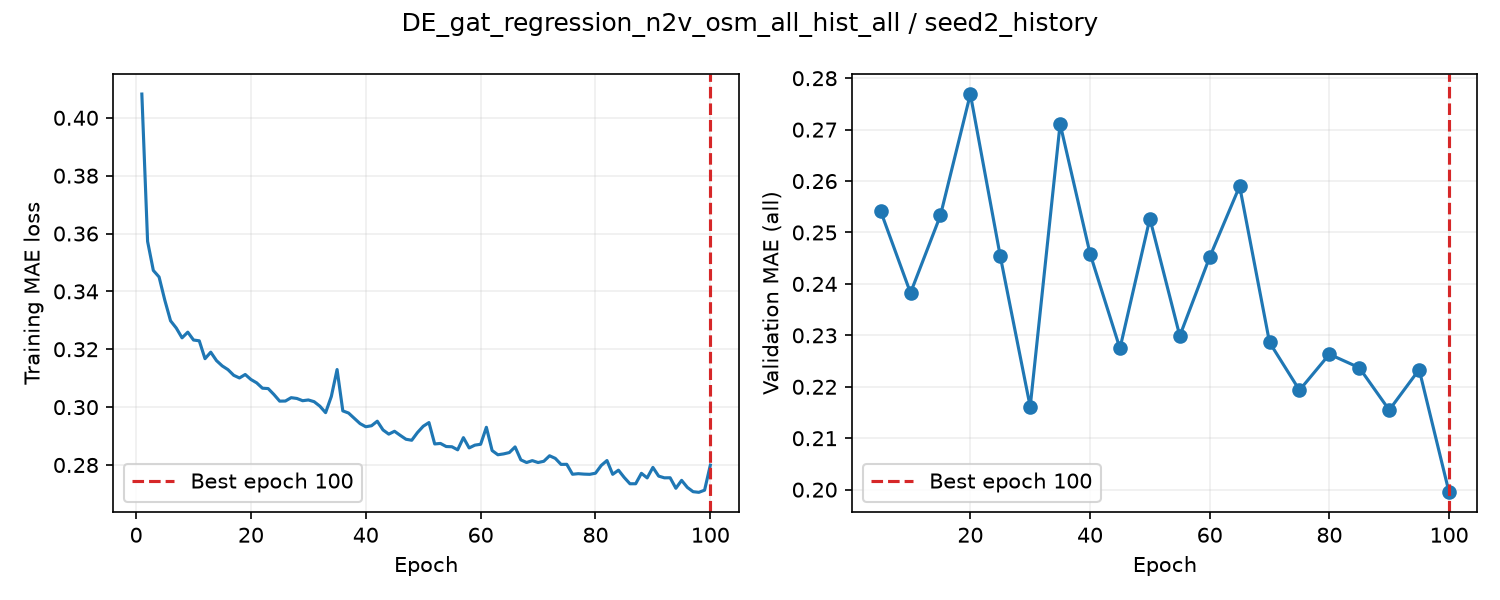

The table this chart was drawn from, first rows:
epoch, train_loss, valid_auroc, valid_mae, epoch_seconds, elapsed_seconds, is_best, best_epoch
1, 0.4082, , , 1.903, 1.903, False, 0
2, 0.3573, , , 1.987, 4.026, False, 0
3, 0.3472, , , 1.956, 5.99, False, 0
4, 0.345, , , 2.004, 8.004, False, 0
5, 0.3369, 0.8754, 0.2542, 6.267, 14.28, True, 5
6, 0.3298, , , 2.029, 16.46, False, 5
7, 0.3273, , , 1.997, 18.46, False, 5
8, 0.3239, , , 1.96, 20.45, False, 5
9, 0.3259, , , 1.948, 22.4, False, 5
10, 0.3232, 0.8768, 0.2383, 6.301, 28.71, True, 10
11, 0.3229, , , 1.992, 30.85, False, 10
12, 0.3167, , , 1.931, 32.79, False, 10
13, 0.319, , , 1.964, 34.76, False, 10
14, 0.3161, , , 1.991, 36.76, False, 10
15, 0.3142, 0.8762, 0.2533, 6.32, 43.09, False, 10
16, 0.313, , , 2.029, 45.23, False, 10
17, 0.311, , , 2.008, 47.25, False, 10
18, 0.3101, , , 2.002, 49.26, False, 10
19, 0.3113, , , 1.952, 51.22, False, 10
20, 0.3095, 0.8766, 0.2769, 6.46, 57.7, False, 10
21, 0.3084, , , 2.038, 60.04, False, 10
22, 0.3065, , , 1.939, 61.98, False, 10
23, 0.3064, , , 1.956, 63.95, False, 10
24, 0.3044, , , 1.975, 65.94, False, 10
25, 0.3021, 0.8758, 0.2454, 6.358, 72.3, False, 10
26, 0.3021, , , 2.013, 74.44, False, 10
27, 0.3033, , , 2.01, 76.46, False, 10
28, 0.303, , , 2.008, 78.48, False, 10
29, 0.3022, , , 1.979, 80.47, False, 10
30, 0.3025, 0.8749, 0.2161, 6.095, 86.57, True, 30
31, 0.3019, , , 2.053, 88.77, False, 30
32, 0.3003, , , 1.959, 90.74, False, 30
33, 0.2981, , , 1.943, 92.69, False, 30
34, 0.3037, , , 1.934, 94.63, False, 30
35, 0.313, 0.8773, 0.2711, 6.509, 101.2, False, 30
36, 0.2987, , , 1.97, 103.2, False, 30
37, 0.298, , , 1.943, 105.2, False, 30
38, 0.2961, , , 1.978, 107.2, False, 30
39, 0.2943, , , 1.995, 109.2, False, 30
40, 0.2932, 0.8746, 0.2459, 6.409, 115.6, False, 30
41, 0.2936, , , 2.08, 117.8, False, 30
42, 0.2951, , , 2.007, 119.8, False, 30
43, 0.2921, , , 1.966, 121.8, False, 30
44, 0.2907, , , 1.966, 123.8, False, 30
45, 0.2917, 0.8738, 0.2275, 6.323, 130.1, False, 30
46, 0.2902, , , 2.013, 132.2, False, 30
47, 0.2889, , , 1.952, 134.2, False, 30
48, 0.2885, , , 1.967, 136.2, False, 30
49, 0.2912, , , 1.993, 138.2, False, 30
50, 0.2934, 0.8725, 0.2527, 6.504, 144.7, False, 30
51, 0.2947, , , 2.029, 146.8, False, 30
52, 0.2873, , , 1.985, 148.8, False, 30
53, 0.2875, , , 1.998, 150.8, False, 30
54, 0.2864, , , 1.96, 152.8, False, 30
55, 0.2863, 0.8725, 0.2299, 6.348, 159.2, False, 30
56, 0.2852, , , 2.007, 161.3, False, 30
57, 0.2895, , , 1.953, 163.3, False, 30
58, 0.2859, , , 1.964, 165.2, False, 30
59, 0.2869, , , 1.985, 167.2, False, 30
60, 0.2872, 0.871, 0.2452, 6.428, 173.7, False, 30
... 40 more rows
